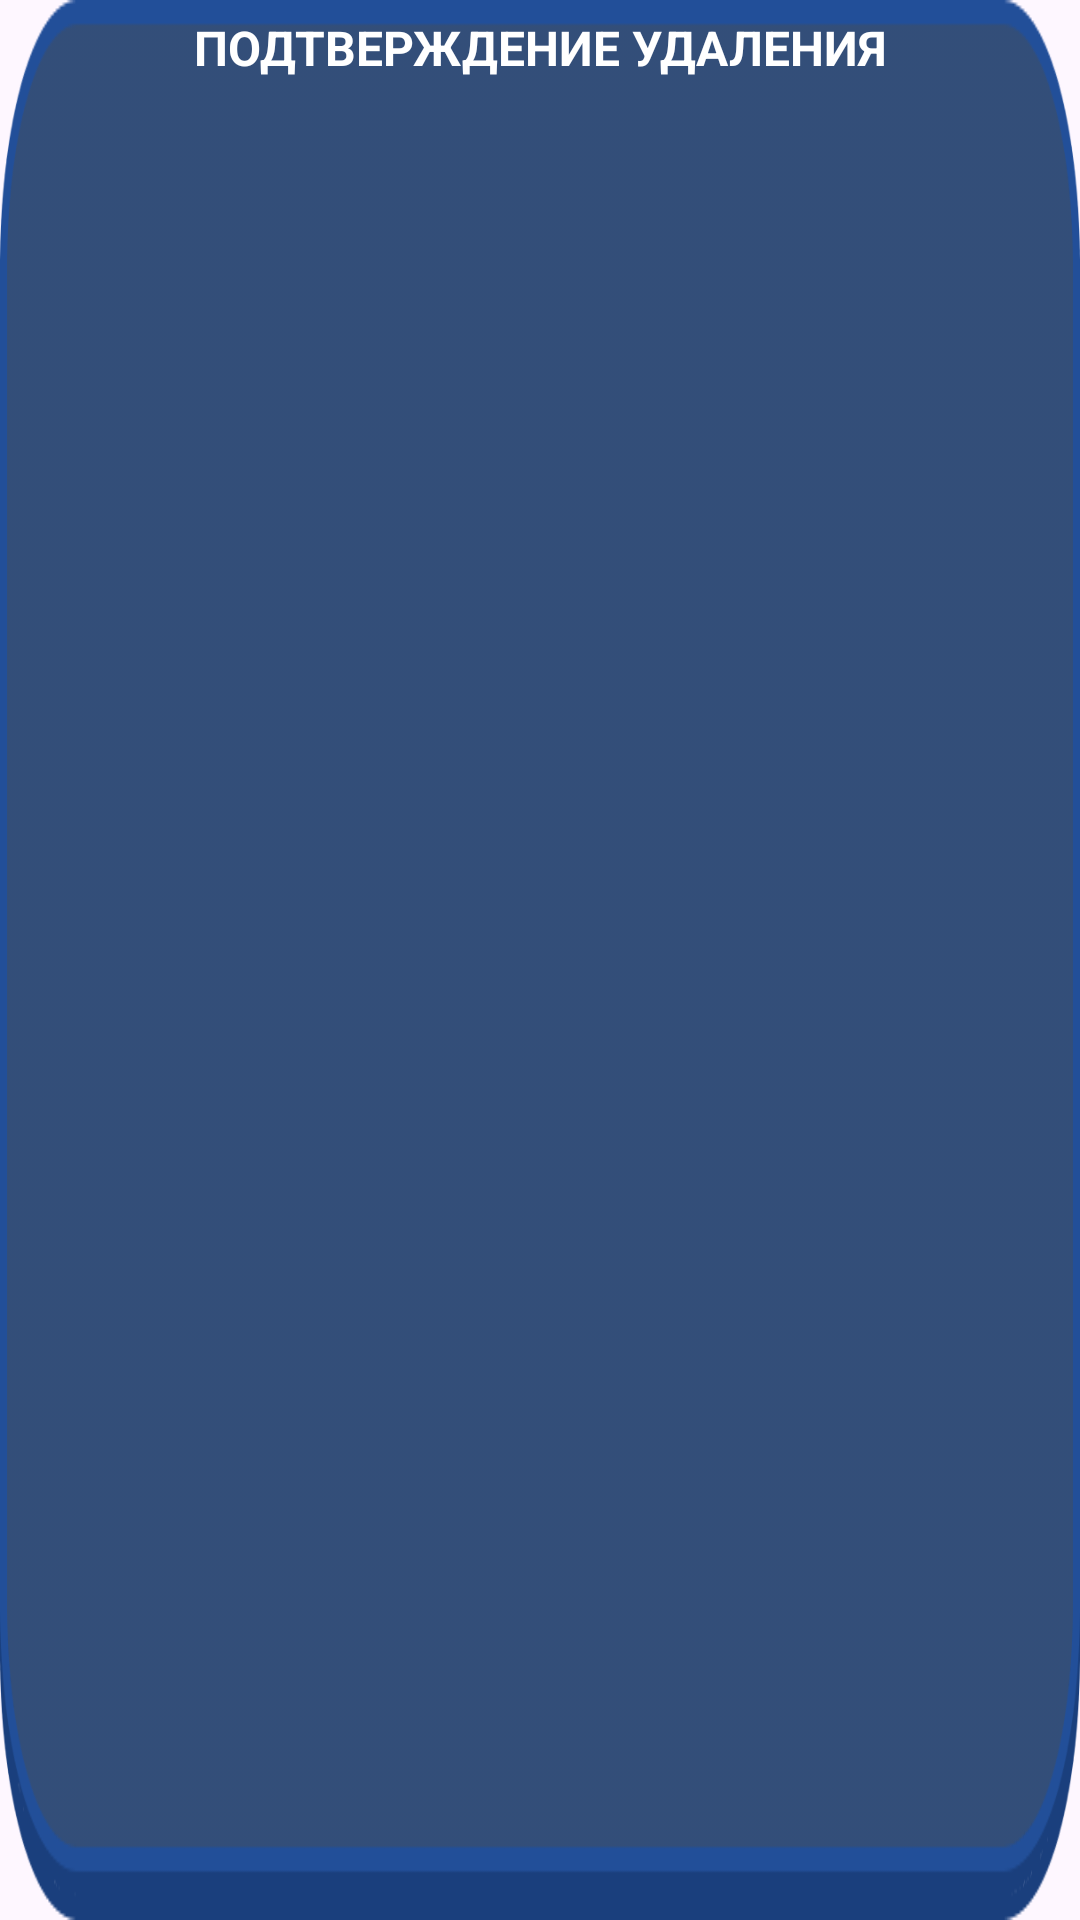

This screen was rendered from an Android layout file. Write that file and the resources it references.
<!-- AndroidManifest.xml: application theme Theme.Proekt -->
<!-- res/layout/dialog_confirm_subscription_delete.xml -->
<?xml version="1.0" encoding="utf-8"?>
<LinearLayout xmlns:android="http://schemas.android.com/apk/res/android"
    xmlns:app="http://schemas.android.com/apk/res-auto"
    android:layout_width="300dp"
    android:layout_height="150dp"
    android:background="@drawable/swim_success"
    android:gravity="center_horizontal"
    android:orientation="vertical"
    android:padding="5dp">

    <TextView
        android:id="@+id/delete_confirmation_title"
        android:layout_width="wrap_content"
        android:layout_height="wrap_content"
        android:paddingBottom="6dp"
        android:text="Подтверждение удаления"
        android:textAllCaps="true"
        android:textColor="@color/white"
        android:textSize="16sp"
        android:textStyle="bold" />

    <TextView
        android:id="@+id/delete_confirmation_message"
        android:layout_width="wrap_content"
        android:layout_height="wrap_content"
        android:gravity="center"
        android:paddingBottom="8dp"
        android:textColor="@color/white"
        android:textSize="14sp" />

    <TextView
        android:id="@+id/delete_feedback_text"
        android:layout_width="wrap_content"
        android:layout_height="wrap_content"
        android:gravity="center"
        android:paddingBottom="8dp"
        android:textColor="@color/white"
        android:textSize="12sp" />

    <LinearLayout
        android:layout_width="276dp"
        android:layout_height="wrap_content"
        android:gravity="center"
        android:orientation="horizontal">


        <com.google.android.material.imageview.ShapeableImageView
            android:id="@+id/cancel_delete_button"
            android:layout_width="20dp"
            android:layout_height="wrap_content"
            android:layout_weight="1"
            app:srcCompat="@drawable/cancel_but" />

        <com.google.android.material.imageview.ShapeableImageView
            android:id="@+id/confirm_delete_button"
            android:layout_width="20dp"
            android:layout_height="wrap_content"
            android:layout_weight="1"
            app:srcCompat="@drawable/delete_but" />


    </LinearLayout>


</LinearLayout>
<!-- resources referenced by this layout -->
<resources>
  <color name="white">#FFFFFFFF</color>
  <!-- drawable swim_success: png bitmap (drawable, 11493 bytes) -->
  <style name="Theme.Proekt" parent="Base.Theme.Proekt" />
  <style name="Base.Theme.Proekt" parent="Theme.Material3.DayNight.NoActionBar">
          
          
          
          
          <item name="android:navigationBarColor">@android:color/transparent</item>
          <item name="android:windowTranslucentNavigation">true</item>
          <item name="android:enforceNavigationBarContrast" tools:targetApi="q">false</item>
          <item name="android:windowLightNavigationBar" tools:targetApi="o_mr1">false</item>
      </style>
</resources>
